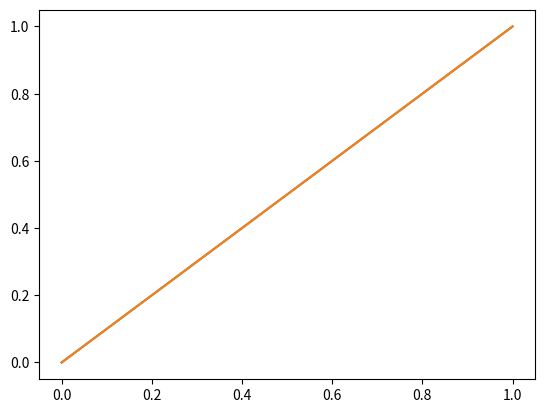
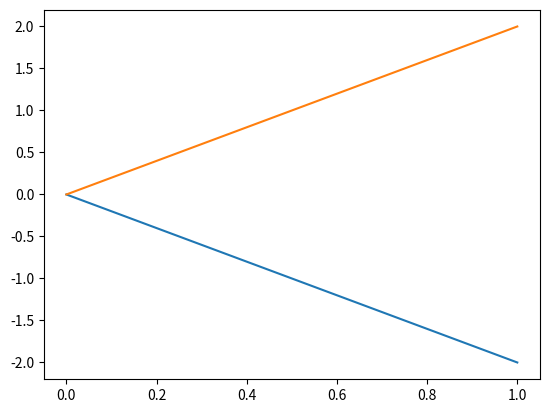

Write Python code to recreate these figures, in order. (Note: this script raises an exception after producing the figures.)
import numpy as np 
import matplotlib.pyplot as plt 

M = np.array([[1,1],[-2,2],[4,-7]])

print('Vector 1:')
print(M[0,:])
rows,cols = M.T.shape
print(cols)

k = 1

for i,k in enumerate(range(0,cols)):
    print("Iteration: {} - {}".format(i,k))
    print("Vector: {}".format(i))
    print(M[i,:])
    v1 = [0,0],[M[i,0],M[i,k]]
    print(v1)
    plt.figure(i)
    plt.plot(v1)
    plt.show()